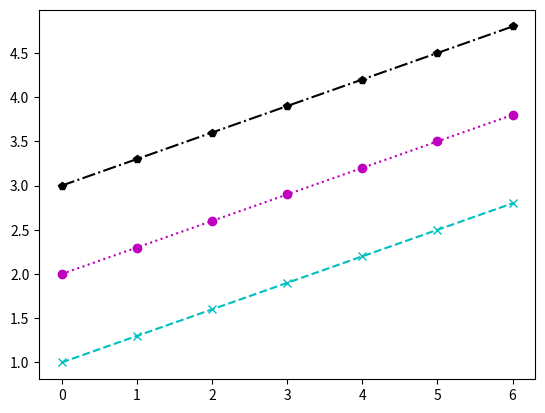

This chart was generated by the following Python code:
import matplotlib.pyplot as plt 
import numpy as np 
y = np.arange(1, 3, 0.3) 
plt.plot(y, 'cx--', y+1, 'mo:', y+2, 'kp-.');
plt.show()